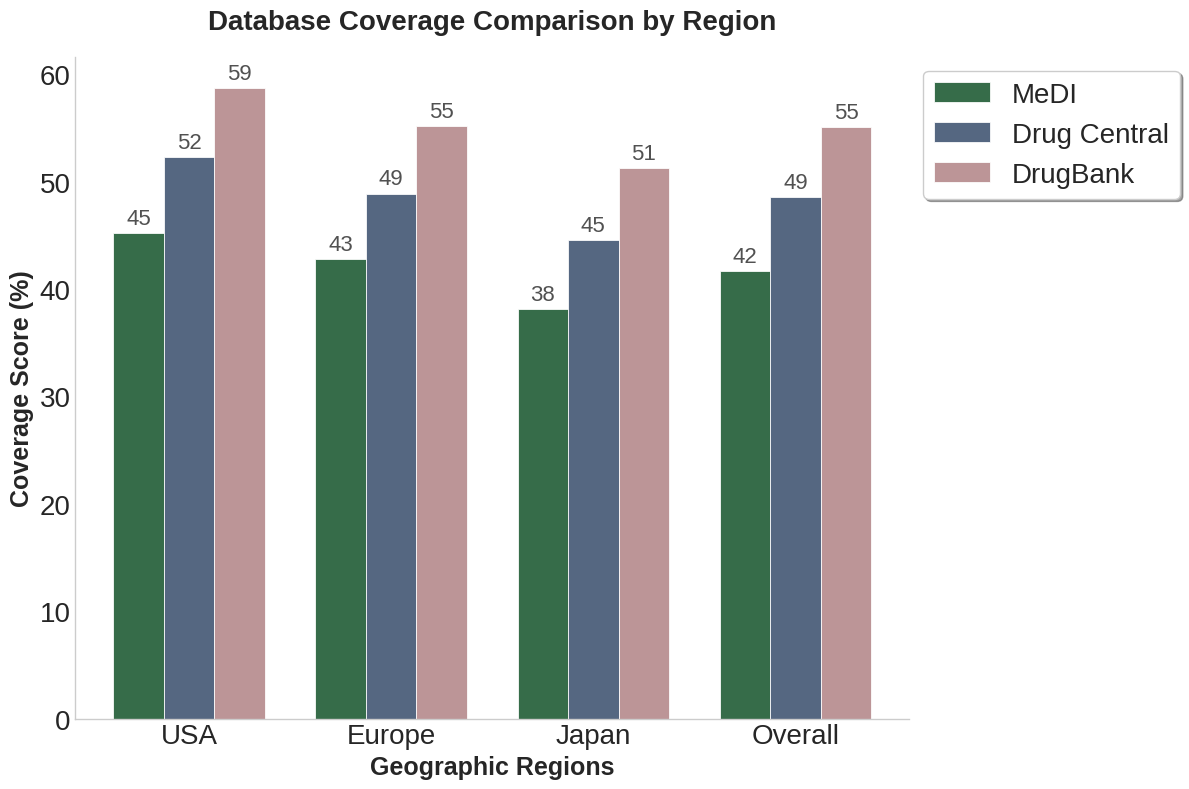

Recreate this plot in Python.
import matplotlib.pyplot as plt
import numpy as np
import pandas as pd
import seaborn as sns
from matplotlib.patches import Rectangle
import matplotlib.patches as mpatches

# Set publication-quality style
plt.style.use('seaborn-v0_8-whitegrid')
sns.set_palette("husl")

def create_grouped_bar_chart(data=None, title="Database Comparison Across Regions", 
                           xlabel="Regions", ylabel="Values", 
                           figsize=(12, 8), save_path=None, dpi=300):
    """
    Creates a publication-quality grouped bar chart with 4 regional groups comparing 3 databases.
    
    Parameters:
    - data: DataFrame with regions as index and databases as columns
    - title: Chart title
    - xlabel, ylabel: Axis labels
    - figsize: Figure size tuple
    - save_path: Path to save the figure (optional)
    - dpi: Resolution for saved figure
    """
    
    # Sample data if none provided
    if data is None:
        data = pd.DataFrame({
            'MeDI': [25, 28, 22, 30],
            'Drug Central': [30, 33, 27, 35], 
            'DrugBank': [35, 38, 32, 40]
        }, index=['USA', 'Europe', 'Japan', 'Overall'])
    
    # Define distinct colors for each database
    database_colors = {
        'MeDI': '#04471C',        # Dark Green
        'Drug Central': '#2B4162',  # Dark Blue  
        'DrugBank': '#AC7B7D'      # Dusty Rose
    }
    
    # Set up the figure
    fig, ax = plt.subplots(figsize=figsize, dpi=100)
    
    # Bar width and positions
    n_groups = len(data.index)  # Number of regions (4)
    n_bars = len(data.columns)  # Number of databases (3)
    bar_width = 0.25  # Width of each bar
    
    # Calculate positions for each bar group
    group_positions = np.arange(n_groups)
    
    # Create bars for each database
    bars = []
    for i, database in enumerate(data.columns):
        # Calculate position offset for this database
        offset = (i - n_bars/2 + 0.5) * bar_width
        positions = group_positions + offset
        
        # Create bars
        bar = ax.bar(positions, data[database], bar_width, 
                    label=database, 
                    color=database_colors[database], 
                    alpha=0.8,
                    edgecolor='white', 
                    linewidth=0.7)
        bars.append(bar)
    
    # Customize the chart
    ax.set_xlabel(xlabel, fontsize=18, fontweight='bold')
    ax.set_ylabel(ylabel, fontsize=18, fontweight='bold')
    ax.set_title(title, fontsize=20, fontweight='bold', pad=20)
    
    # Set x-axis
    ax.set_xticks(group_positions)
    ax.set_xticklabels(data.index, fontsize=22)
    
    # Customize y-axis
    ax.tick_params(axis='y', labelsize=20)
    ax.tick_params(axis='x', labelsize=20)
    
    # Remove grid lines for cleaner look
    ax.grid(False)
    ax.set_axisbelow(True)
    
    # Create legend
    ax.legend(loc='upper left', bbox_to_anchor=(1, 1), 
             fontsize=20, frameon=True, fancybox=True, shadow=True)
    
    # Adjust layout to prevent legend cutoff
    plt.tight_layout()
    
    # Add value labels on bars (optional)
    for bar_group in bars:
        for bar in bar_group:
            height = bar.get_height()
            ax.annotate(f'{height:.0f}',
                       xy=(bar.get_x() + bar.get_width() / 2, height),
                       xytext=(0, 3),  # 3 points vertical offset
                       textcoords="offset points",
                       ha='center', va='bottom', fontsize=16, 
                       alpha=0.8)
    
    # Set y-axis to start from 0
    ax.set_ylim(bottom=0)
    
    # Remove top and right spines for cleaner look
    ax.spines['top'].set_visible(False)
    ax.spines['right'].set_visible(False)
    
    # Save if path provided
    if save_path:
        plt.savefig(save_path, dpi=dpi, bbox_inches='tight', 
                   facecolor='white', edgecolor='none')
        print(f"Chart saved to: {save_path}")
    
    plt.show()
    return fig, ax

# Alternative version with different color schemes
def create_grouped_bar_chart_custom_colors(data=None, color_scheme='default', **kwargs):
    """
    Create grouped bar chart with different color scheme options.
    
    Parameters:
    - color_scheme: 'default', 'colorblind', 'grayscale', 'publication'
    """
    
    color_schemes = {
        'default': {
            'MeDI': '#86BBD8',
            'Drug Central': '#04771C', 
            'DrugBank': '#EF8354'
        },
        'colorblind': {
            'MeDI': '#377eb8',     # Blue
            'Drug Central': '#e41a1c',  # Red
            'DrugBank': '#4daf4a'      # Green
        },
        'grayscale': {
            'MeDI': '#2b2b2b',     # Dark gray
            'Drug Central': '#636363',  # Medium gray
            'DrugBank': '#969696'      # Light gray
        },
        'publication': {
            'MeDI': '#2166ac',     # Professional blue
            'Drug Central': '#762a83',  # Professional purple
            'DrugBank': '#1b7837'      # Professional green
        }
    }
    
    # Temporarily replace the global color dict
    global database_colors
    original_colors = database_colors.copy() if 'database_colors' in globals() else {}
    database_colors = color_schemes.get(color_scheme, color_schemes['default'])
    
    try:
        return create_grouped_bar_chart(data=data, **kwargs)
    finally:
        # Restore original colors
        if original_colors:
            database_colors = original_colors

# Example usage and test function
def test_with_sample_data():
    """Test the function with sample data"""
    
    # Create sample data
    sample_data = pd.DataFrame({
        'MeDI': [45.2, 42.8, 38.1, 41.7],
        'Drug Central': [52.3, 48.9, 44.6, 48.6], 
        'DrugBank': [58.7, 55.2, 51.3, 55.1]
    }, index=['USA', 'Europe', 'Japan', 'Overall'])
    
    print("Sample Data:")
    print(sample_data)
    print("\nCreating chart...")
    
    # Create the chart
    fig, ax = create_grouped_bar_chart(
        data=sample_data,
        title="Database Coverage Comparison by Region",
        xlabel="Geographic Regions",
        ylabel="Coverage Score (%)",
        save_path="database_comparison.png"
    )
    
    return fig, ax

# Function to easily create chart with your data
def create_database_chart(medi_values, DrugCentral_values, drugbank_values, 
                         regions=['USA', 'Europe', 'Japan', 'Overall'],
                         title="Database Comparison Across Regions",
                         xlabel="Regions", ylabel="Values"):
    """
    Convenience function to create chart with your specific data.
    
    Parameters:
    - medi_values: List of 4 values for MeDI database
    - DrugCentral_values: List of 4 values for Drug Central database  
    - drugbank_values: List of 4 values for DrugBank database
    - regions: List of 4 region names
    """
    
    data = pd.DataFrame({
        'MeDI': medi_values,
        'Drug Central': DrugCentral_values,
        'DrugBank': drugbank_values,
    }, index=regions)
    
    return create_grouped_bar_chart(
        data=data,
        title=title,
        xlabel=xlabel,
        ylabel=ylabel
    )

if __name__ == "__main__":
    print("Testing the fixed grouped bar chart...")
    
    # Test with sample data
    fig, ax = test_with_sample_data()
    
    print("\nChart created successfully!")
    print("\nTo use with your data, call:")
    print("create_database_chart([medi_usa, medi_eu, medi_jp, medi_overall],")
    print("                     [dc_usa, dc_eu, dc_jp, dc_overall],")
    print("                     [db_usa, db_eu, db_jp, db_overall])")